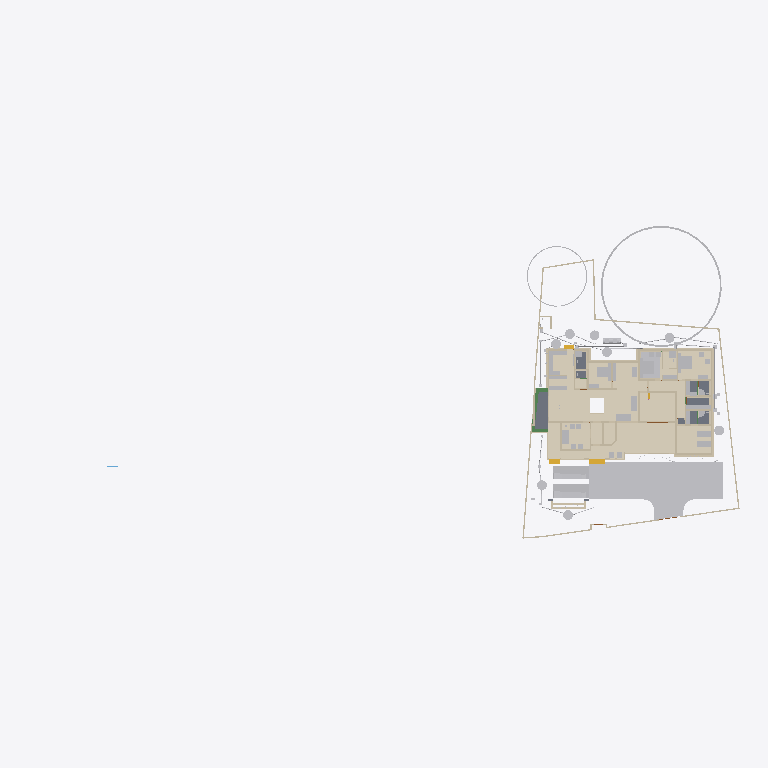
Plan cut of the same IFC building model at storey 'Footing' (level -0.87 m, cut at 0.53 m), seen from above with north up, elements coloured by IFC class (only those large enough to see are counted): 47 other elements (light grey), 47 walls (beige), 12 coverings (cream), 5 slabs (grey), 3 beams (green), 3 stair flights (yellow). Cut surfaces are drawn darker.
Extent 101.4 m × 45.0 m × 24.6 m (x, y, z). Storeys (10): Footing at -0.87 m; 00 at 0.00 m; Verandah at 0.00 m; Plumbing at 0.00 m; Electrical at 0.00 m; GF at 0.45 m; GFLintel at 2.55 m; FF at 3.45 m; schedule at 5.00 m; FFtop at 5.70 m. Elements (1117): 279 IfcWall, 250 IfcBeam, 82 IfcPipeSegment, 63 IfcFurniture, 53 IfcWindow, 50 IfcDoor, 50 IfcReinforcingBar, 48 IfcCovering, 44 IfcColumn, 29 IfcGeographicElement, 20 IfcDistributionChamberElement, 20 IfcSlab.

HEADER;
FILE_DESCRIPTION(('ViewDefinition[DesignTransferView]'),'2;1');
FILE_NAME('Sreekesh.ifc','2026-03-17T17:16:06+05:30',(),(),'IfcOpenShell 0.8.5-alpha260121','Bonsai 0.8.5-alpha260121-84d55d8','Nobody');
FILE_SCHEMA(('IFC4X3'));
ENDSEC;
DATA;
#1=IFCPROJECT('0aPvmvJuf5owphcfiKWAsN',$,'My Project',$,$,$,$,(#14,#26),#9);
#30=IFCSITE('3jTVXq97zE2OZTfzZH9iYT',$,'My Site',$,$,#53,$,$,$,$,$,$,$,$);
#211744=IFCSITE('2pH2ecD1v9bgK8psTEcl$_',$,'Site',$,$,#211760,#211754,$,$,$,$,$,$,$);
#36=IFCBUILDING('3Bt1MypEf4fuqFfshm9kTs',$,'My Building',$,$,#59,$,$,$,$,$,$);
#333137=IFCBUILDING('2u05Cn$TD6OPdaLJzvNsxO',$,'GFWall',$,$,#333157,$,$,$,$,$,$);
#339211=IFCBUILDING('002Xt49mzDahM74jmffgUi',$,'GF-P',$,$,#339231,$,$,$,$,$,$);
#42=IFCBUILDINGSTOREY('3Yt8GBe1vE1Byt_$JKaQnQ',$,'GF',$,$,#7313,$,$,$,$);
#8023=IFCBUILDINGSTOREY('3LNq90aff4Xhn4xfthWyFx',$,'00',$,$,#8039,$,$,$,$);
#71986=IFCBUILDINGSTOREY('1ZF$IMkzjA5efl8XVVA8ry',$,'FFtop',$,$,#72046,$,$,$,$);
#72129=IFCBUILDINGSTOREY('1Nt2vvvNTB5u0X$NIke4ti',$,'GFLintel',$,$,#280967,$,$,$,$);
#83382=IFCBUILDINGSTOREY('2do7yjy$r1eOSN7_GxsK9f',$,'FF',$,$,#83409,$,$,$,$);
#301077=IFCBUILDINGSTOREY('1n3LFyF6X708Cvo1r86gbR',$,'Footing',$,$,#301097,$,$,$,$);
#360055=IFCBUILDINGSTOREY('2kU8qRmBnF7foRmD37T33I',$,'Verandah',$,$,#360071,$,$,$,$);
#367233=IFCBUILDINGSTOREY('3r39yX7tr10xAjP1zlM9FN',$,'Plumbing',$,$,#367249,$,$,$,$);
#436766=IFCBUILDINGSTOREY('2CUKbd$of0Yx1yz6tYDaJY',$,'schedule',$,$,#436793,$,$,$,$);
#442969=IFCBUILDINGSTOREY('0sffW$JV12jOzJZIPBAWvQ',$,'Electrical',$,$,#442985,$,$,$,$);
#363541=IFCCOURSE('0hYJyXEsXANxqeScN2ddTn',$,'Course',$,$,#364727,#363556,$,$);
#330851=IFCCOVERING('3kms8ObvT2A83v6EkiQCtZ',$,'Covering',$,$,#332110,#330862,$,$);
#345031=IFCCOVERING('3RPlCoLTXEkg2LQ5VmhLHT',$,'Covering',$,$,#361378,#345042,$,$);
#339298=IFCCOVERING('0RcNbxwC1BPO6vPsSe5hv0',$,'Covering',$,$,#339326,#339309,$,$);
#344036=IFCCOVERING('0d2zgKDdP8dwFGBu$GD38F',$,'Covering',$,$,#344995,#344047,$,$);
#158109=IFCGEOGRAPHICELEMENT('1ICn9VC11DLu$jSeyjW6na',$,'GeographicElement',$,$,#159277,#158141,$,$);
#344009=IFCCOVERING('2wUE701ff3ZBcv_UhuFthK',$,'Covering',$,$,#344035,#344020,$,$);
#339327=IFCCOVERING('2gdKm_COPCGQt2$pqnEIyy',$,'Covering',$,$,#339363,#339338,$,$);
#343848=IFCCOVERING('0UuWKOFoDDYvmplRYi7h7d',$,'Covering',$,$,#343876,#343859,$,$);
#146729=IFCVEHICLE('0zRPRsukT96P6cuFPGiKs1',$,'Vehicle',$,$,#189086,#146742,$,$);
#70155=IFCVEHICLE('3fs_92XJnE9xh12t4cEAUA',$,'Vehicle',$,$,#189081,#70187,$,$);
#330794=IFCSLAB('2m4RWmARb8ng3Ygm017ww6',$,'Slab',$,$,#332135,#330805,$,$);
#343931=IFCCOVERING('0kYX189Jf7CBGn9ceIdHnd',$,'Covering',$,$,#343981,#343942,$,$);
#343982=IFCCOVERING('3pEdpTjbjFLQ$oJNw_068r',$,'Covering',$,$,#428634,#343993,$,$);
#396658=IFCEARTHWORKSFILL('2kmR9kAlrAR8iK2Kv7W0RA',$,'Slab',$,$,#396867,#396657,$,.BACKFILL.);
#309133=IFCWALL('2VcyNDgMn9VgDTDYN_$YR$',$,'Wall',$,$,#315096,#309144,$,$);
#330504=IFCSLAB('03xIm3ukzAoQYSdD2H4JTp',$,'Slab',$,$,#330534,#330515,$,$);
#343877=IFCCOVERING('3Wi1uDf0TEzBEG7DUo_LFE',$,'Covering',$,$,#343903,#343888,$,$);
#66022=IFCWALL('2FUeR5sFb9uwjJGdeVWABU',$,'Wall',$,$,#431152,#66028,$,$);
#343904=IFCCOVERING('2DZod39rv4RxPbk5$8U$JL',$,'Covering',$,$,#344990,#343915,$,$);
#330623=IFCSLAB('2hl_cfSjf0sAYKs4IehkNU',$,'Slab',$,$,#330653,#330634,$,$);
#330654=IFCSLAB('0zeqns1fb6GQhZZBUNJUl9',$,'Slab',$,$,#332120,#330665,$,$);
#411113=IFCFURNITURE('24hcVyXrH4tf35GE4proyw',$,'Furniture',$,$,#412590,#411112,$,$);
#411894=IFCFURNITURE('1aP3zeWsL0ZQXEuRipuWXs',$,'Furniture',$,$,#412425,#411893,$,$);
#158156=IFCGEOGRAPHICELEMENT('2JlHSkVhjCZPlJyc1W8A6K',$,'GeographicElement',$,$,#159282,#158188,$,$);
#65997=IFCWALL('1DC2$ngnnDR8Q9h6mAR0js',$,'Wall',$,$,#345521,#66003,$,$);
#330680=IFCSLAB('2fqwCXX4D8Vwt6ELtzQYwL',$,'Slab',$,$,#332125,#330691,$,$);
#3067=IFCWALL('3GZ$skLXf6OgGR8mfLciD_',$,'Wall',$,$,#333298,#3073,$,$);
#406470=IFCFURNITURE('0TjK6ZDxX03eSWHk61hTjB',$,'Furniture',$,$,#412535,#406469,$,$);
#285749=IFCWALL('23M4dZECv7RPP4RWKkyrhY',$,'Wall.082',$,$,#435018,#285760,$,$);
#222195=IFCWALL('2ixJvC9dH599amejUM2w6G',$,'Wall',$,$,#293165,#222215,$,$);
#3520=IFCWALL('1kfIyPN_b4JPSDED46DDvv',$,'Wall',$,$,#333253,#3526,$,$);
#410217=IFCFURNITURE('17qZxJfnjAUwxgeyWuttn3',$,'Furniture',$,$,#412300,#410216,$,$);
#90359=IFCWALL('3p_Mlr$7n7WPwtZxEevqS4',$,'Wall',$,$,#333323,#90370,$,$);
#405120=IFCFURNITURE('1qta$LkA5AceF3Xp8O0QAN',$,'Furniture',$,$,#412435,#405119,$,$);
#369916=IFCCOVERING('3HWV9OZZz6DxRQIJbYTFsv',$,'Covering',$,$,#371503,#369932,$,$);
#406302=IFCFURNITURE('0QVhsRe3v2xh1mazg7g3pY',$,'Furniture',$,$,#412530,#406301,$,$);
#18348=IFCWALL('1c7n2BYDr8yh53xvaRXxqS',$,'Wall',$,$,#333238,#18359,$,$);
#309107=IFCWALL('01iQiyD9jF981ZNgDvXuAr',$,'Wall',$,$,#315514,#309118,$,$);
#408776=IFCFURNITURE('2bin7WsULDjPeLfYKRFVAv',$,'Furniture',$,$,#412375,#408775,$,$);
#409924=IFCFURNITURE('3pKgwG2ITCbQ1PcX8XbhFK',$,'Furniture',$,$,#412455,#409923,$,$);
#411646=IFCFURNITURE('0T3ErBLYfCbANjLJsek21j',$,'Furniture.012',$,$,#412420,#411645,$,$);
#404753=IFCFURNITURE('1ZMS8SRrzDlwZAJNK6Cc1b',$,'Furniture',$,$,#412365,#404752,$,$);
#332270=IFCBEAM('2xaS$r06b4vf3tMS9n7DUs',$,'Beam',$,$,#360247,#332289,$,$);
#41614=IFCSTAIRFLIGHT('3mjK21MVj5Wxp88atmNL9l',$,'StairFlight',$,$,#143920,#41646,$,2,1,0.150000005960464,0.25,.STRAIGHT.);
#414527=IFCWASTETERMINAL('0v1hqfc$r1$wf5R2fPkqwY',$,'WasteTerminal',$,$,#434498,#414526,$,$);
#431884=IFCWASTETERMINAL('1OWuyMCJP2_OZApOQstq1c',$,'WasteTerminal',$,$,#434053,#431895,$,$);
#432857=IFCWASTETERMINAL('291ZfaJMX2QgzA0yx6Dgbh',$,'WasteTerminal',$,$,#433019,#432868,$,$);
#414475=IFCWASTETERMINAL('1uBGk1gxzE9hTrqFRynQQB',$,'WasteTerminal',$,$,#432275,#414474,$,$);
#433626=IFCWASTETERMINAL('0Ad29SWDzBMQDSnJqygR91',$,'WasteTerminal',$,$,#434503,#433637,$,$);
#434054=IFCWASTETERMINAL('07hSMs10X3ZeJiqirBTT1k',$,'WasteTerminal',$,$,#434508,#434065,$,$);
#432078=IFCWASTETERMINAL('3_QFW0rpD0fOfz0D8Sh78w',$,'WasteTerminal',$,$,#432280,#432089,$,$);
#415580=IFCTANK('0zlhS4RPL7lRfPwGcdKWnU',$,'Tank',$,$,#432270,#415579,$,$);
#226167=IFCWALL('1JVywoPUH41xuuLQv_Mf23',$,'Wall.082',$,$,#434788,#226178,$,$);
#345472=IFCWALL('0yhntx_XHBtOwqFxJIUy0e',$,'Wall.082',$,$,#345566,#345483,$,$);
#309159=IFCWALL('1V_dIHu1r0A9eGkskasoOA',$,'Wall',$,$,#316323,#309170,$,$);
#407831=IFCFURNITURE('0$8OaL6CrEzA8J2kAFn5MP',$,'Furniture',$,$,#412575,#407830,$,$);
#414421=IFCWASTETERMINAL('3h7h8u_I98lOH4BWXVcUCV',$,'WasteTerminal',$,$,#431883,#414420,$,$);
#4009=IFCWALL('2lHSG51rHEfeNsY_Rnf304',$,'Wall',$,$,#333173,#4020,$,$);
#3151=IFCWALL('2frHB1bR9FtP23RXamn7Ko',$,'Wall',$,$,#333488,#3162,$,$);
#285691=IFCWALL('3FXX66X1H7gQUhINB1ZqHj',$,'Wall.082',$,$,#434912,#285702,$,$);
#18042=IFCWALL('3bhXUDB39FaPZW_NASdZlT',$,'Wall',$,$,#333503,#18053,$,$);
#18016=IFCWALL('2qNYwIywzDnw0eOADeB3_0',$,'Wall',$,$,#333363,#18027,$,$);
#65947=IFCWALL('08s$eE7qfC1vtHJbeTdsNK',$,'Wall',$,$,#434943,#65953,$,$);
#18525=IFCWALL('2nl9frQ2v9fwHEG6jroVG1',$,'Wall',$,$,#333413,#18536,$,$);
#405329=IFCFURNITURE('2ixD7L4W9Bx8pq5JDxu0EW',$,'Furniture',$,$,#412470,#405328,$,$);
#431417=IFCPIPESEGMENT('2Jbog8WJb7YeRM_yzNepbx',$,'PipeSegment',$,$,#431476,#431451,$,.FLEXIBLESEGMENT.);
#65878=IFCWALL('1RxXXtAKb3$uqm3spal5Ab',$,'Wall.049',$,$,#434824,#65884,$,$);
#110356=IFCWALL('3Jc2L501zCIf2lBfrewdbK',$,'Wall',$,$,#434868,#110367,$,$);
#18672=IFCWALL('0s5YaOi8jF58ocUKtzFB68',$,'Wall',$,$,#333183,#18683,$,$);
#8133=IFCWALL('2NV9tTUID8IOq7fV7oI$I_',$,'Wall',$,$,#149410,#8144,$,$);
#18646=IFCWALL('20GHUXbGDFDBHE5XphavUy',$,'Wall',$,$,#333423,#18657,$,$);
#101757=IFCWALL('3Re5U6AfH5hRjhCU8HzlUQ',$,'Wall',$,$,#149415,#101777,$,$);
#18194=IFCWALL('1AbV9w0nLBfPekv$ii5eki',$,'Wall',$,$,#333348,#18205,$,$);
#4130=IFCWALL('1AvIXg7ED1P9NhJbZDV_E1',$,'Wall',$,$,#333378,#4141,$,$);
#18392=IFCWALL('2Hkjxieqv1Fue5ySQ6NeWL',$,'Wall',$,$,#333293,#18403,$,$);
#409252=IFCFURNITURE('0_rDbuDo58VxsMmqMXWGXl',$,'Furniture',$,$,#412380,#409251,$,$);
#411564=IFCFURNITURE('0yYwZAg3jFQvkxBxQ0MGp1',$,'Furniture',$,$,#412415,#411563,$,$);
#41688=IFCSTAIRFLIGHT('0VcD2gJAfBIuw$lMxDzKKO',$,'StairFlight',$,$,#283276,#118718,$,2,1,0.150000005960464,0.25,.STRAIGHT.);
#4072=IFCWALL('0Y3rN168r7Jxb0OqetfU7X',$,'Wall',$,$,#333448,#4083,$,$);
#415746=IFCFURNITURE('3yBfXLRlTBsgTYXSazakzr',$,'Furniture',$,$,#415789,#415761,$,$);
#447119=IFCFURNITURE('0cpUxHaRXB69Q$HVyNESLj',$,'Furniture',$,$,#447168,#447133,$,$);
#406109=IFCFURNITURE('055N_$xmX9ZQbc0CYFtvE3',$,'Furniture',$,$,#412440,#406108,$,$);
#2872=IFCWALL('0VICnwrYLCM9IhHcjSiD9g',$,'Wall',$,$,#333268,#2879,$,$);
#328180=IFCWALL('0ABhG_1I127Plb3g$lDZDb',$,'Wall',$,$,#360097,#328200,$,$);
#205023=IFCWALL('2UCXlaZiz9gRZ4iLCU3mzL',$,'Wall',$,$,#333473,#205034,$,$);
#120632=IFCWALL('2Lqjpf9Aj0Vh1iBvOWYUCR',$,'Wall',$,$,#333458,#120643,$,$);
#413822=IFCSANITARYTERMINAL('1fOwUzmtv9afxOsUQO0pB7',$,'SanitaryTerminal',$,$,#431242,#413821,$,$);
#308639=IFCWALL('0UYp14YpP1MAW0yCb4nw87',$,'Wall',$,$,#315836,#308650,$,$);
#431714=IFCPIPESEGMENT('0pd7DooWn6XeV5YB87AKZa',$,'PipeSegment',$,$,#431773,#431748,$,.FLEXIBLESEGMENT.);
#327920=IFCBEAM('1u9voof95Cp8BkjJqPE6_U',$,'Beam',$,$,#360277,#327939,$,$);
#308821=IFCWALL('1i1s3DTsXFIxiXVYQrmqhu',$,'Wall',$,$,#317395,#308832,$,$);
#16913=IFCWALL('3FSYpd1tn9SgCqZ8sPMfkT',$,'Wall',$,$,#465675,#16924,$,$);
#327954=IFCBEAM('0sP03oSW15$QcfoTPLiBso',$,'Beam',$,$,#360297,#327973,$,$);
#412886=IFCSANITARYTERMINAL('31xwdd6k9ESw7YnQ1LspId',$,'SanitaryTerminal',$,$,#431212,#412885,$,$);
#436119=IFCPIPESEGMENT('0Ins4u5i19XO17trhKxKii',$,'PipeSegment',$,$,#436198,#436153,$,.FLEXIBLESEGMENT.);
#3609=IFCWALL('1vFa_5ie93fAn95Nf1AsPZ',$,'Wall',$,$,#333463,#3615,$,$);
#4251=IFCWALL('0Bt3ZVIAf4Xxxu9dLd3uEo',$,'Wall',$,$,#333208,#4262,$,$);
#79990=IFCSTAIRFLIGHT('1DnY2XVefC_QhnIFzju6yh',$,'StairFlight',$,$,#427783,#148959,$,$,$,$,$,$);
#411257=IFCFURNITURE('3InpbPAMj2MBzrSOMYlvHV',$,'Furniture',$,$,#412460,#411256,$,$);
#411752=IFCFURNITURE('3keQdM9i5FJ9JBwmsM_Qg3',$,'Furniture',$,$,#412395,#411751,$,$);
#2959=IFCWALL('3OEI3BHmD4XPtrMwXvI884',$,'Wall',$,$,#333218,#2970,$,$);
#302305=IFCWALL('3X0ERYtZTF3BJUadwFxNGr',$,'Wall',$,$,#303149,#302316,$,$);
#4400=IFCWALL('2EfOldwLX0nA3x6s$146tT',$,'Wall',$,$,#333193,#4411,$,$);
#24001=IFCWALL('3hphgpD2b28xqT53FPskSj',$,'Wall',$,$,#333408,#24012,$,$);
#309185=IFCWALL('1RTxTTrCL8QeAofqzjoycv',$,'Wall',$,$,#314935,#309196,$,$);
#23938=IFCWALL('0ZZEq2syzEPfO9qD2AQWDv',$,'Wall',$,$,#333523,#23949,$,$);
#18431=IFCWALL('0_Fa$t1jbFZejYJKQtXQPU',$,'Wall',$,$,#334104,#18442,$,$);
#409702=IFCFURNITURE('0AyXzAPh113f0lYaDtTOE6',$,'Furniture',$,$,#412345,#409701,$,$);
#434192=IFCPIPESEGMENT('0f_0c$BmH2i8qVmM_tesV$',$,'PipeSegment',$,$,#434272,#434226,$,$);
#432166=IFCPIPESEGMENT('0tLcvRcXL2le8y4Ii9y0q8',$,'PipeSegment',$,$,#434483,#432200,$,.FLEXIBLESEGMENT.);
#413911=IFCSANITARYTERMINAL('3sA1eoE299ufpxJw1HaYmz',$,'SanitaryTerminal',$,$,#431247,#413910,$,$);
#414203=IFCSANITARYTERMINAL('1TZeRF9t54uwS6h95ZvvLS',$,'SanitaryTerminal',$,$,#431252,#414202,$,$);
#431616=IFCPIPESEGMENT('11kLTOGtDDp9X3VHF1jqpK',$,'PipeSegment',$,$,#431675,#431650,$,.FLEXIBLESEGMENT.);
#405275=IFCFURNITURE('0Tjm9jror8bPxG689sHAj8',$,'Furniture',$,$,#412315,#405274,$,$);
#407636=IFCFURNITURE('0VTCb1Evn558OH68N69Eaz',$,'Furniture',$,$,#412445,#407635,$,$);
#455671=IFCWALL('2YAlJNVev3pRllEdKZ4bs$',$,'Wall',$,$,#465105,#455718,$,$);
ENDSEC;
